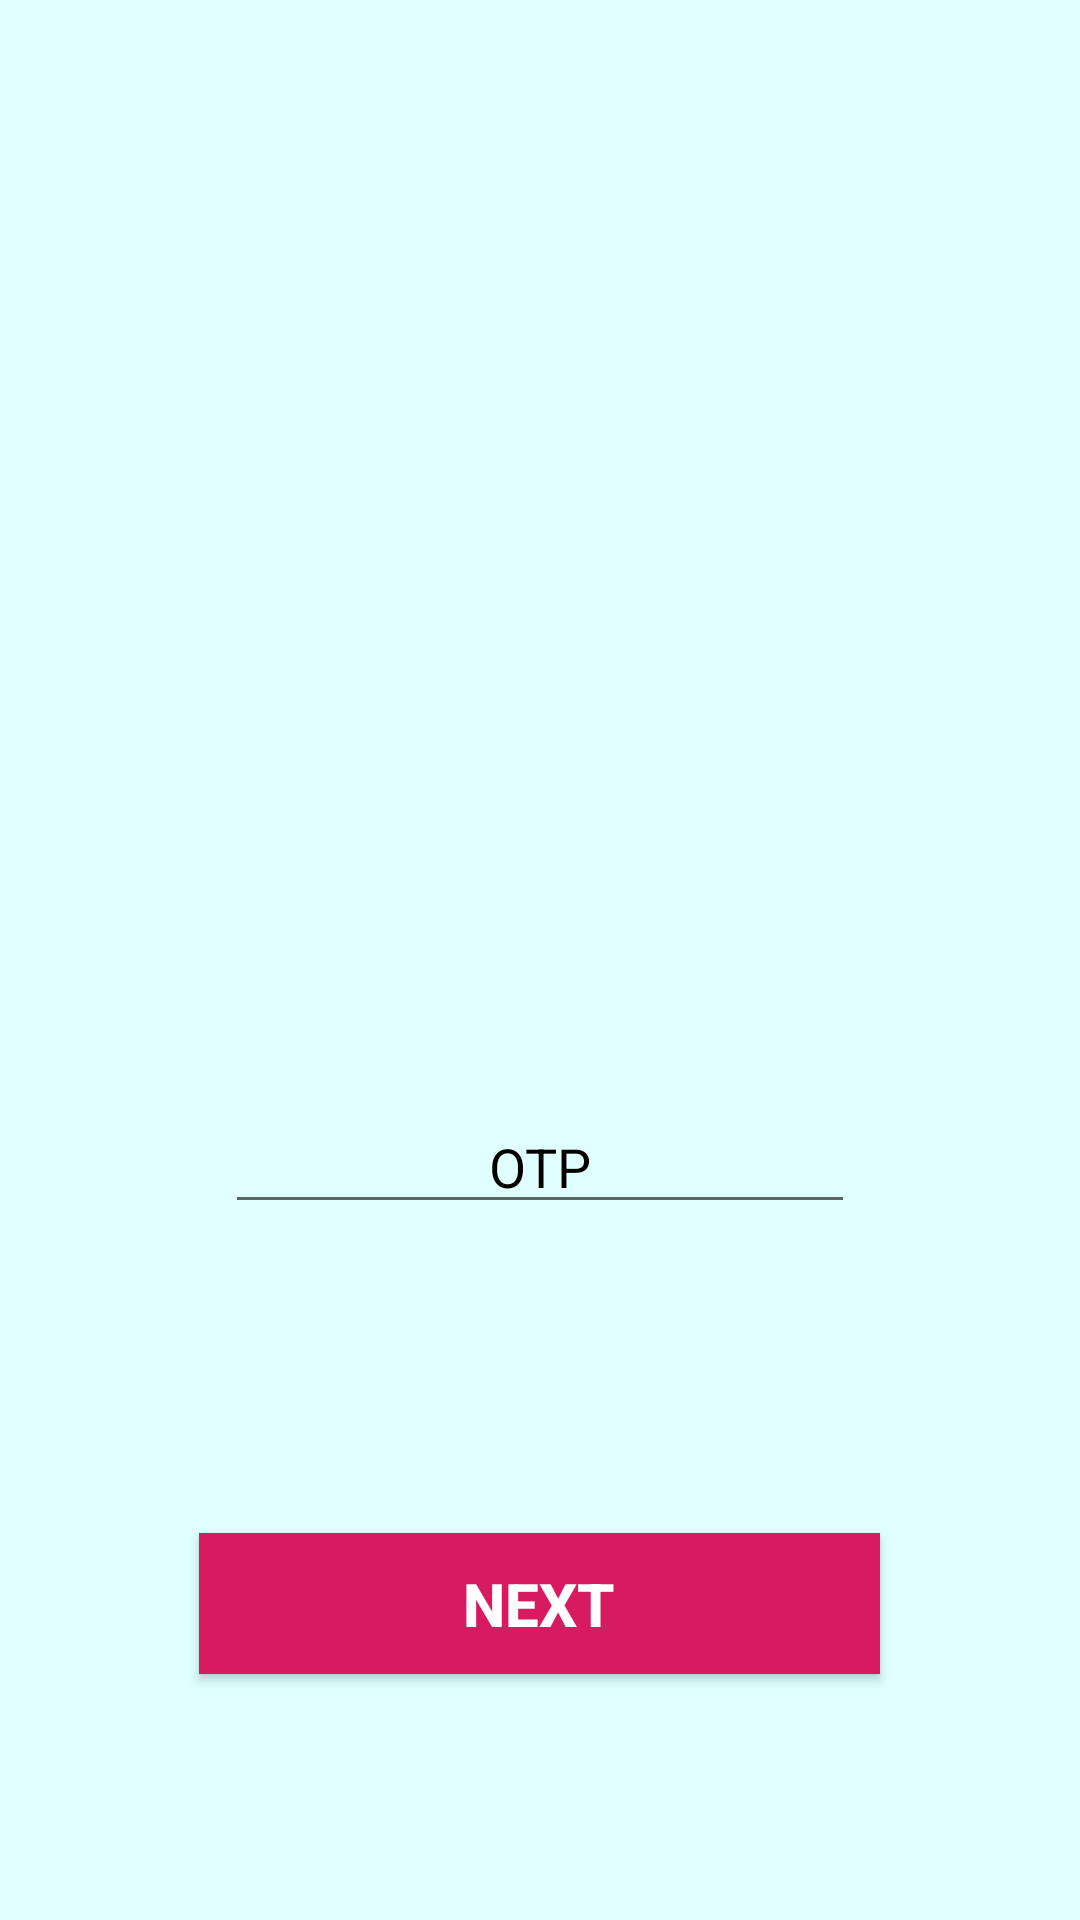

Here is an Android app screen rendered from its layout file. Give the layout XML and the strings, colors and styles it references.
<!-- AndroidManifest.xml: application theme AppTheme -->
<!-- res/layout/activity_otp.xml -->
<?xml version="1.0" encoding="utf-8"?>

<RelativeLayout xmlns:android="http://schemas.android.com/apk/res/android"
    xmlns:app="http://schemas.android.com/apk/res-auto"
    xmlns:tools="http://schemas.android.com/tools"
    android:layout_width="match_parent"
    android:layout_height="match_parent"
    android:background="@color/login_back"
    tools:context=".OtpActivity">

    <EditText
        android:id="@+id/editTextCode"
        android:layout_width="wrap_content"
        android:layout_height="wrap_content"
        android:layout_alignParentBottom="true"
        android:layout_centerHorizontal="true"
        android:layout_marginBottom="232dp"
        android:ems="10"
        android:hint="OTP"
        android:gravity="center"
        android:inputType="textMultiLine"
        android:textColorHint="@android:color/black"
        tools:layout_editor_absoluteX="85dp"
        tools:layout_editor_absoluteY="57dp" />

    <Button
        android:id="@+id/buttonSignIn"
        android:layout_width="227dp"
        android:layout_height="47dp"
        android:layout_alignParentBottom="true"
        android:layout_centerHorizontal="true"
        android:layout_marginBottom="82dp"
        android:background="@color/colorAccent"
        android:text="Next"
        android:textColor="@android:color/background_light"
        android:textSize="20sp"
        android:textStyle="bold"
        tools:layout_editor_absoluteX="147dp"
        tools:layout_editor_absoluteY="159dp" />

    <ProgressBar
        android:id="@+id/progressbar"
        style="?android:attr/progressBarStyle"
        android:layout_width="55dp"
        android:layout_height="55dp"
        android:layout_below="@+id/editTextCode"
        android:layout_centerHorizontal="true"
        android:layout_marginTop="-214dp"
        android:visibility="gone"/>

</RelativeLayout>
<!-- resources referenced by this layout -->
<resources>
  <color name="colorAccent">#D81B60</color>
  <color name="login_back">#E0FFFF</color>
  <style name="AppTheme" parent="Theme.AppCompat.Light.NoActionBar">
          
          <item name="colorPrimary">@color/colorPrimary</item>
          <item name="colorPrimaryDark">@color/colorPrimaryDark</item>
          <item name="colorAccent">@color/colorAccent</item>
      </style>
  <color name="colorPrimary">#DB0A37</color>
  <color name="colorPrimaryDark">#6C8686</color>
</resources>
